3-way image classification set "01_VGG_model_test" from GitHub (Yichen-Hsu/P00_Cocoabeans_Sorting_Machine); label vocabulary: agglomeration, fine, flat.

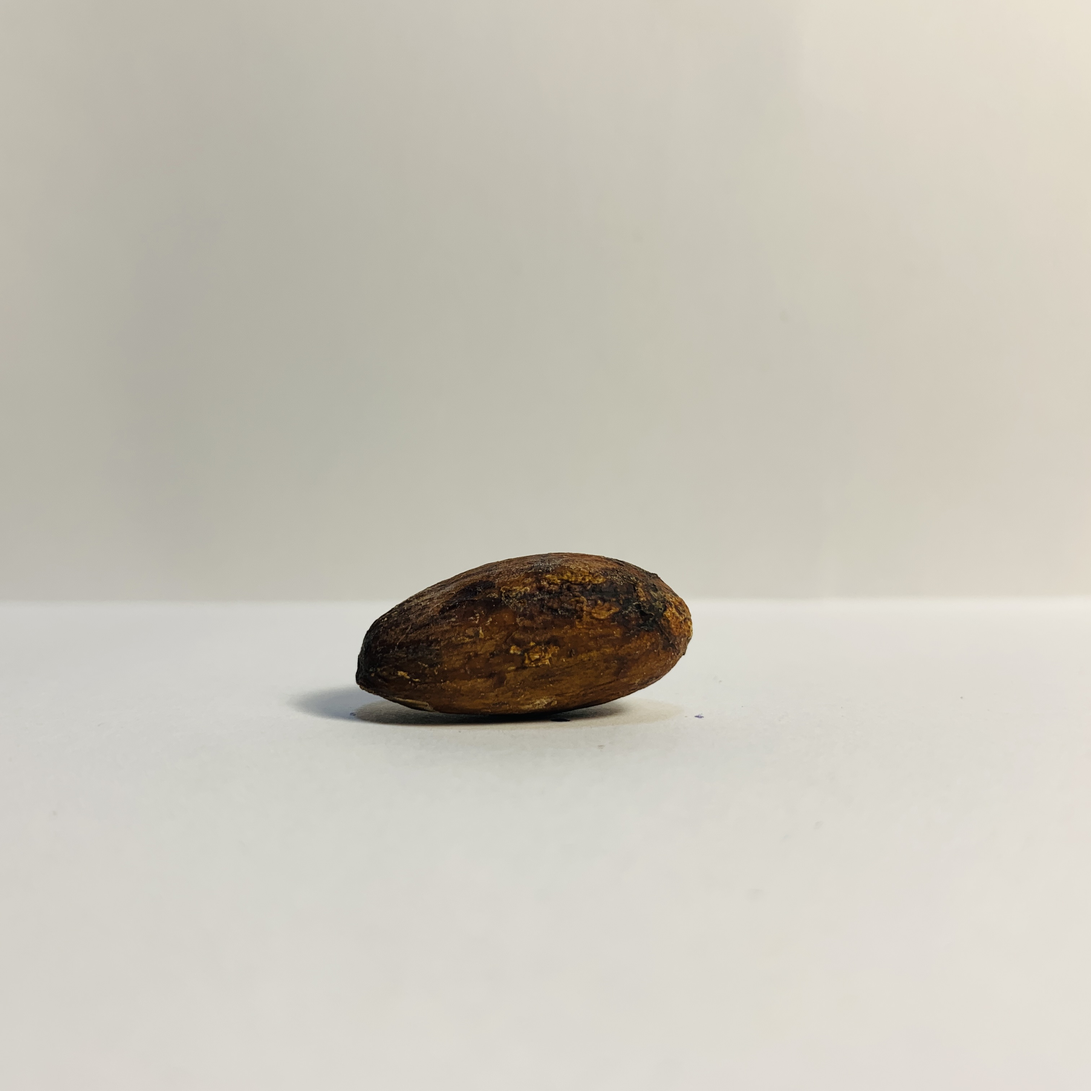
Label: fine

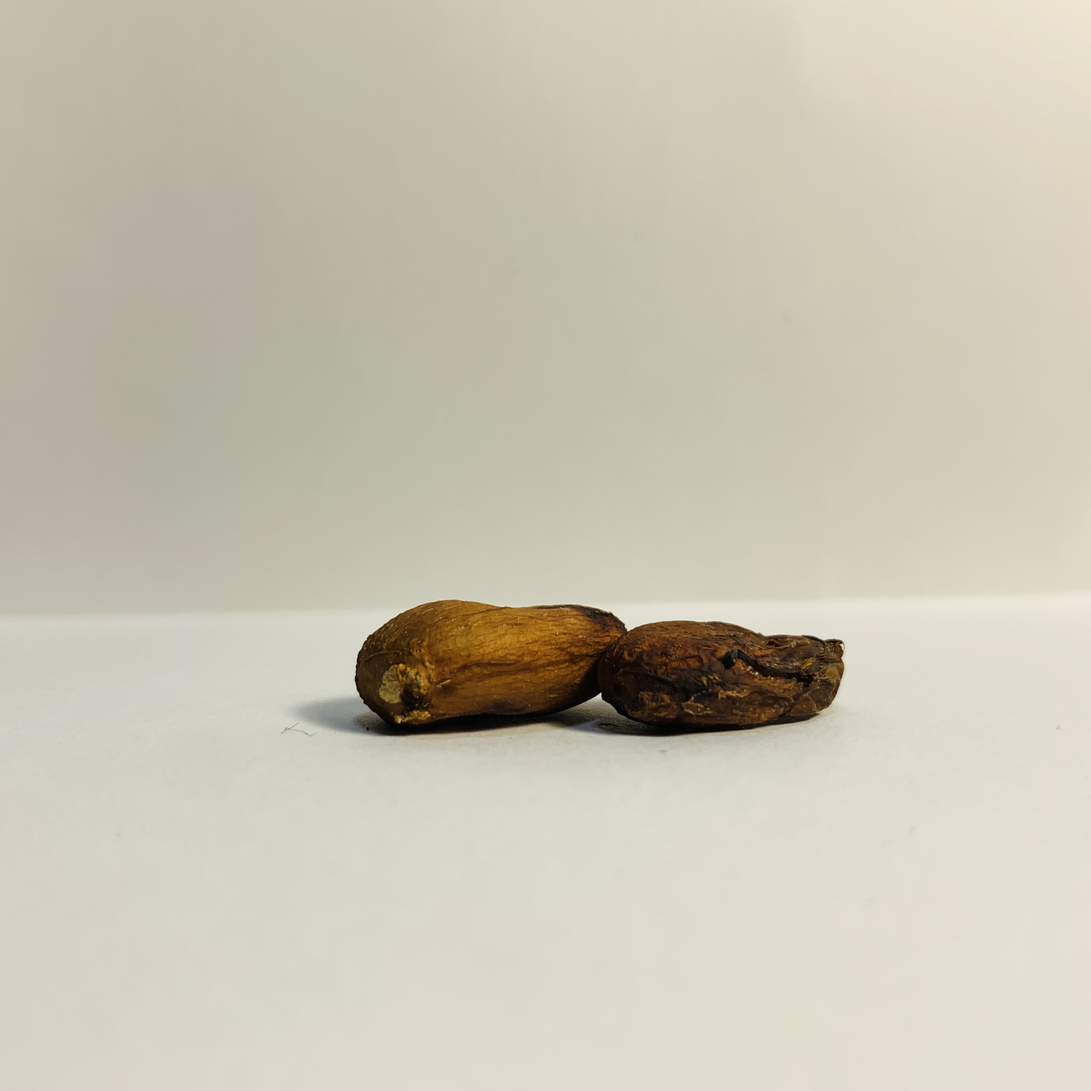
Label: agglomeration

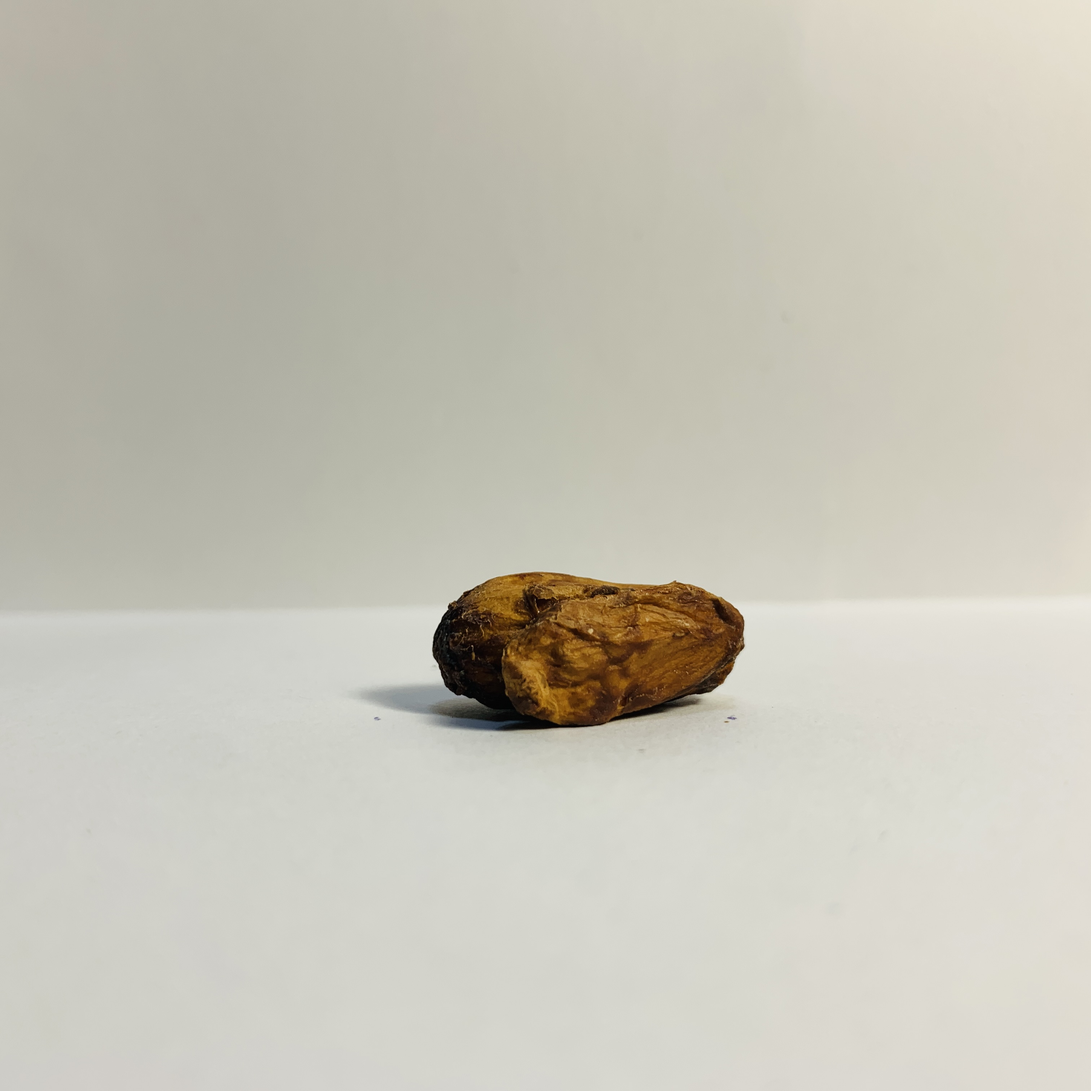
Label: agglomeration

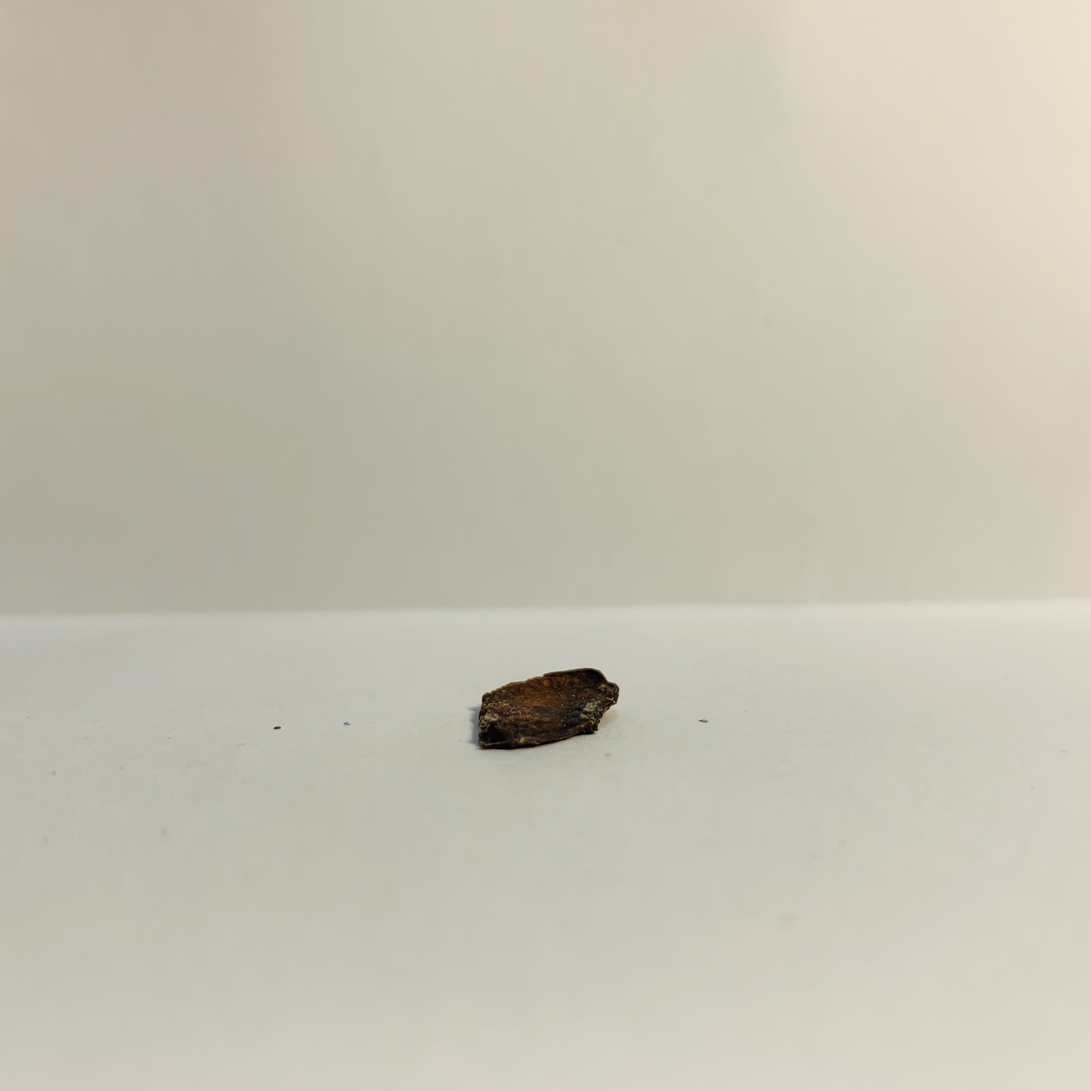
Label: flat

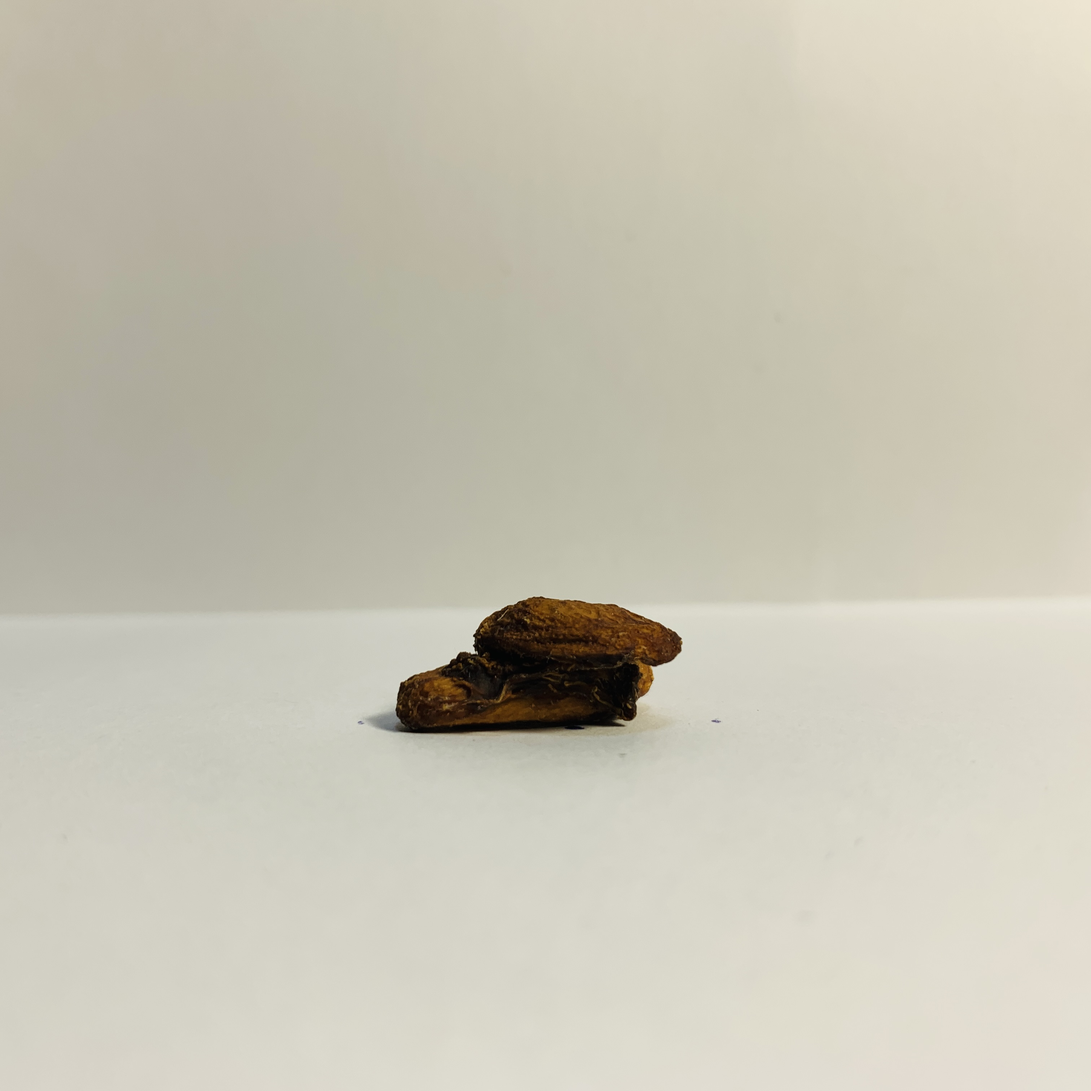
Label: agglomeration

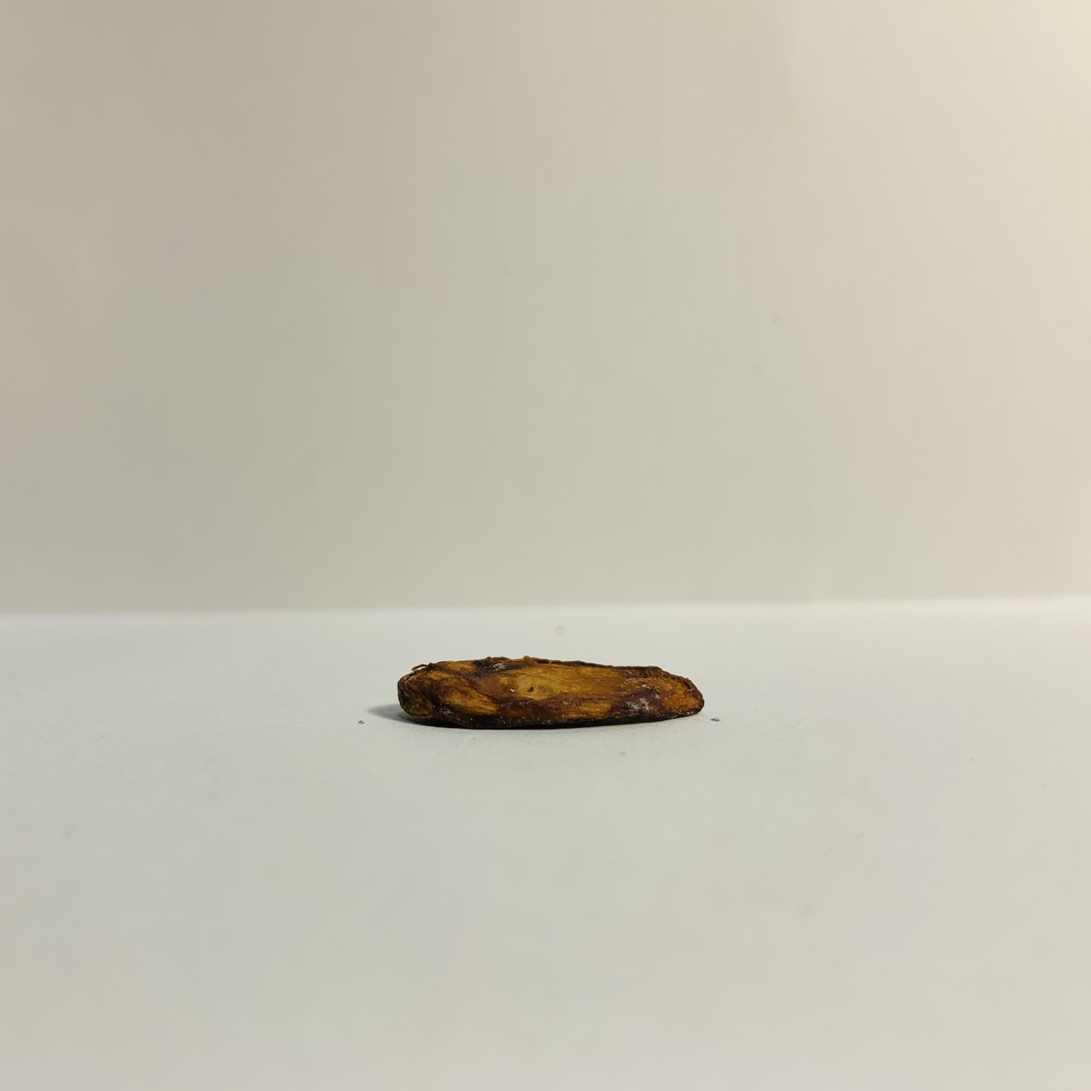
Label: flat
